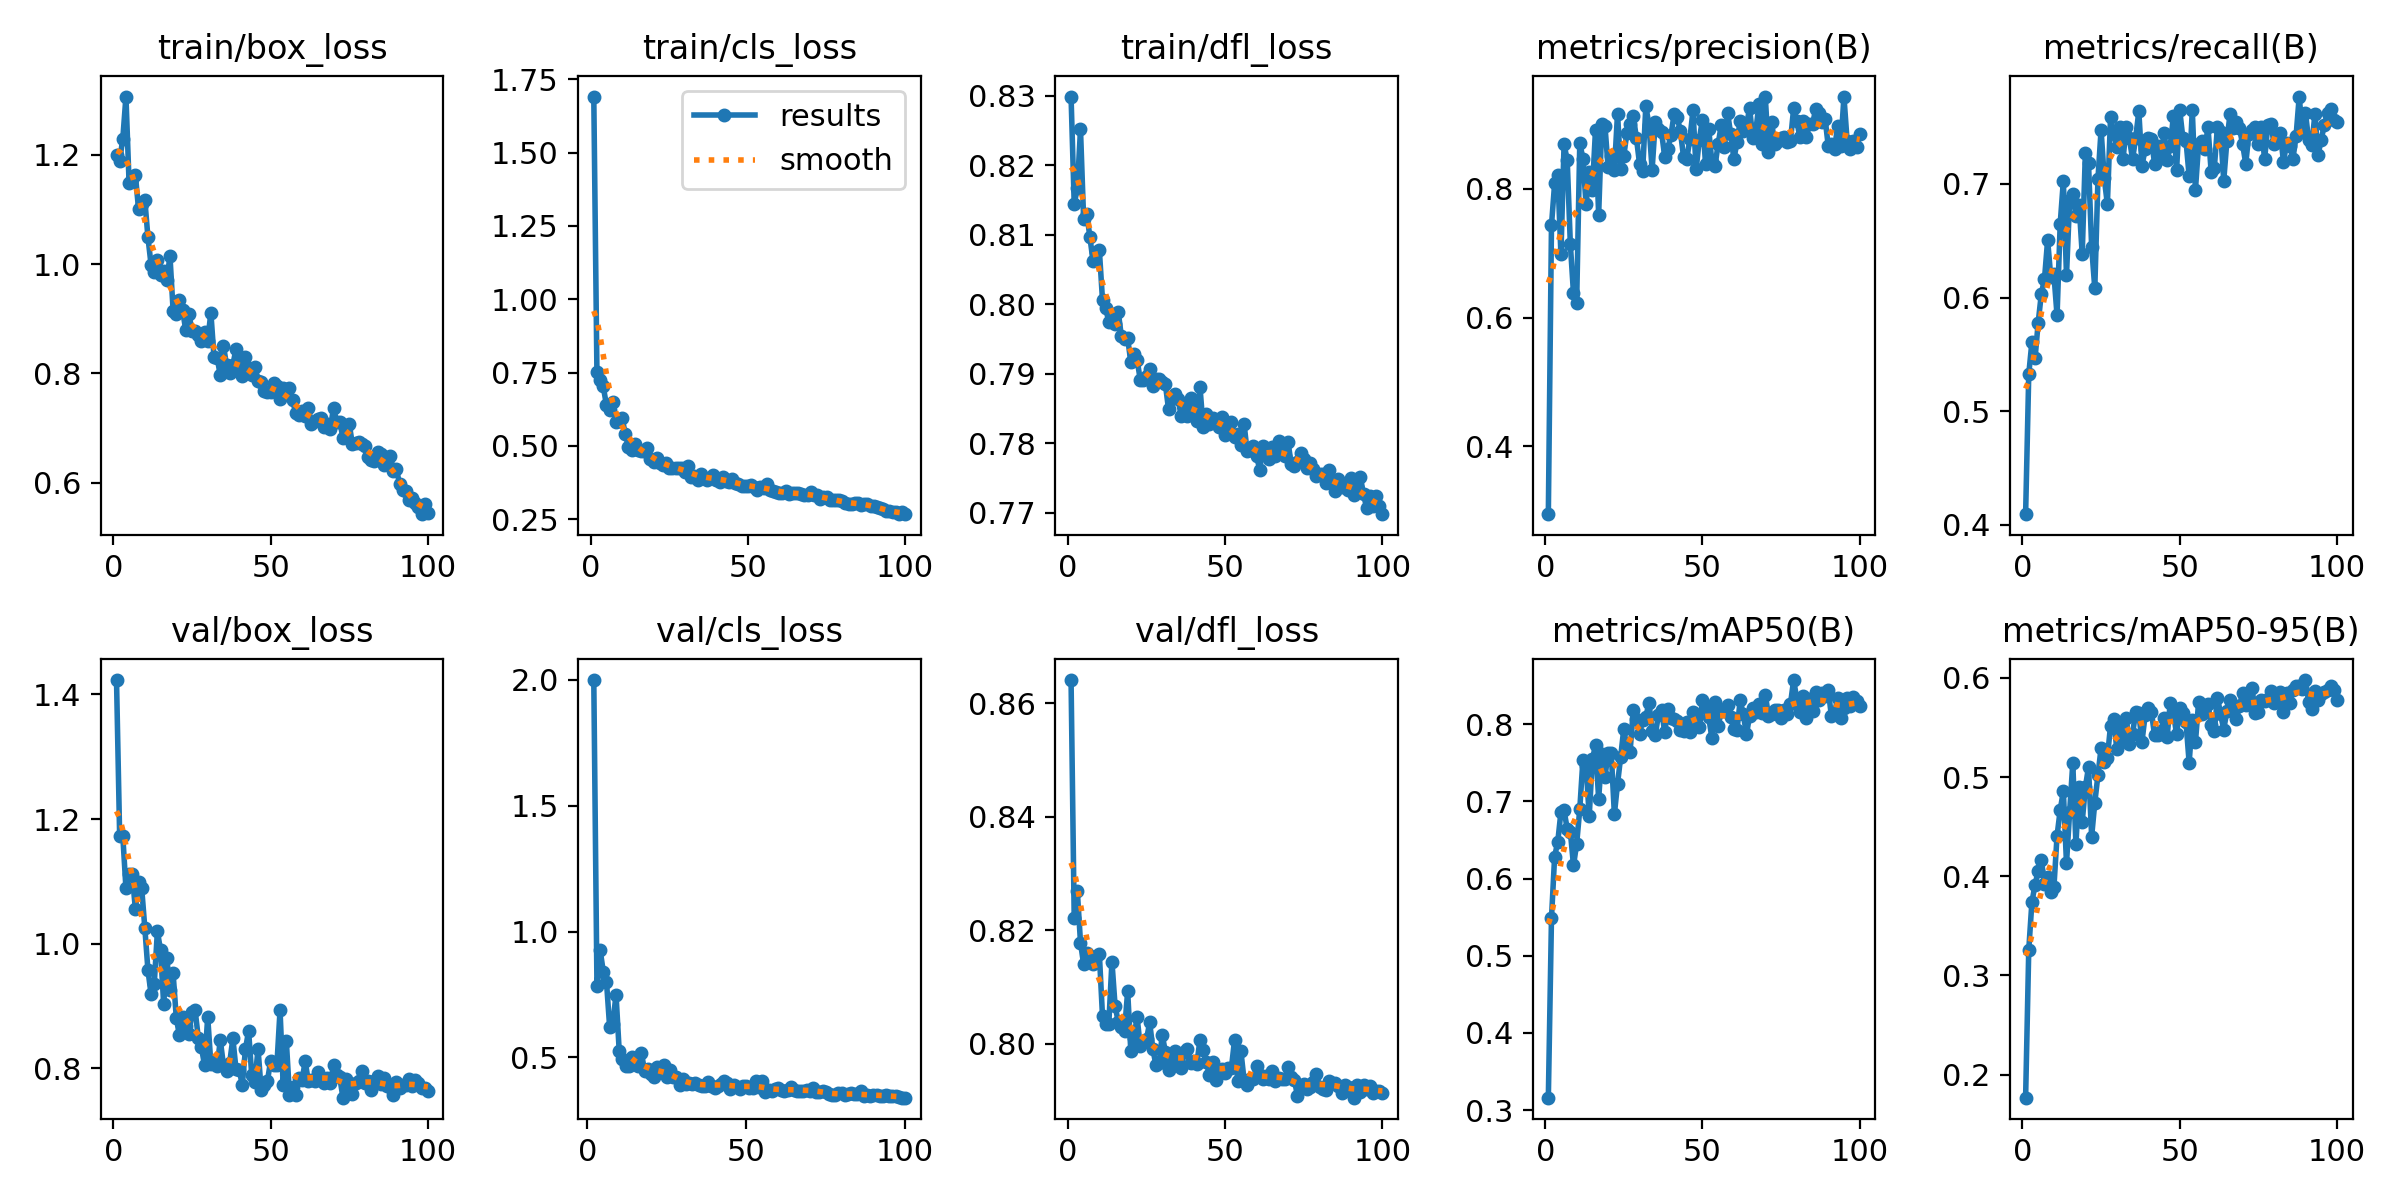

The data file committed next to this chart (first rows):
epoch, train/box_loss, train/cls_loss, train/dfl_loss, metrics/precision(B), metrics/recall(B), metrics/mAP50(B), metrics/mAP50-95(B), val/box_loss, val/cls_loss, val/dfl_loss, lr/pg0, lr/pg1, lr/pg2
1, 1.2, 1.691, 0.8299, 0.2947, 0.4094, 0.316, 0.1767, 1.423, inf, 0.8641, 0.000406, 0.000406, 0.000406
2, 1.19, 0.751, 0.8144, 0.7437, 0.5325, 0.5489, 0.3259, 1.173, 1.999, 0.8222, 0.0008145, 0.0008145, 0.0008145
3, 1.23, 0.7233, 0.8167, 0.8087, 0.561, 0.6286, 0.3739, 1.173, 0.7827, 0.8268, 0.001215, 0.001215, 0.001215
4, 1.307, 0.7028, 0.8251, 0.8214, 0.5465, 0.6478, 0.3914, 1.089, 0.9263, 0.8178, 0.001213, 0.001213, 0.001213
5, 1.148, 0.6406, 0.8122, 0.6988, 0.578, 0.6861, 0.4054, 1.112, 0.8404, 0.814, 0.0012, 0.0012, 0.0012
6, 1.155, 0.6226, 0.813, 0.8692, 0.6034, 0.6885, 0.4165, 1.111, 0.8007, 0.8159, 0.001188, 0.001188, 0.001188
7, 1.163, 0.6489, 0.8096, 0.845, 0.6162, 0.6646, 0.3923, 1.055, 0.6194, 0.8151, 0.001176, 0.001176, 0.001176
8, 1.101, 0.5812, 0.8062, 0.7142, 0.6507, 0.6608, 0.399, 1.099, 0.6343, 0.8141, 0.001163, 0.001163, 0.001163
9, 1.109, 0.5836, 0.8075, 0.6376, 0.6181, 0.617, 0.3844, 1.089, 0.7497, 0.8155, 0.001151, 0.001151, 0.001151
10, 1.118, 0.5955, 0.8078, 0.6221, 0.6204, 0.6449, 0.3891, 1.026, 0.5257, 0.8157, 0.001139, 0.001139, 0.001139
11, 1.049, 0.5417, 0.8006, 0.8716, 0.5843, 0.6902, 0.4409, 0.9572, 0.4938, 0.8048, 0.001126, 0.001126, 0.001126
12, 0.9984, 0.4971, 0.7995, 0.847, 0.6651, 0.7542, 0.4668, 0.9186, 0.4655, 0.8034, 0.001114, 0.001114, 0.001114
13, 0.9863, 0.4873, 0.7974, 0.7759, 0.7026, 0.7463, 0.4858, 0.9355, 0.464, 0.8035, 0.001102, 0.001102, 0.001102
14, 1.008, 0.5064, 0.7986, 0.8256, 0.6197, 0.6812, 0.413, 1.02, 0.5018, 0.8145, 0.001089, 0.001089, 0.001089
15, 0.9794, 0.4868, 0.7972, 0.7983, 0.6856, 0.7547, 0.4649, 0.9897, 0.4864, 0.8067, 0.001077, 0.001077, 0.001077
16, 0.9881, 0.4831, 0.7989, 0.892, 0.691, 0.7728, 0.5141, 0.9028, 0.4653, 0.8039, 0.001064, 0.001064, 0.001064
17, 0.9712, 0.4812, 0.7954, 0.7602, 0.6717, 0.7032, 0.4324, 0.9773, 0.5169, 0.803, 0.001052, 0.001052, 0.001052
18, 1.015, 0.4941, 0.795, 0.9015, 0.6818, 0.7618, 0.4903, 0.9248, 0.4459, 0.8023, 0.00104, 0.00104, 0.00104
19, 0.9148, 0.4556, 0.7951, 0.8986, 0.6384, 0.7312, 0.4551, 0.9522, 0.4556, 0.8093, 0.001027, 0.001027, 0.001027
20, 0.9079, 0.4456, 0.7917, 0.834, 0.7274, 0.7632, 0.4897, 0.8814, 0.4338, 0.7987, 0.001015, 0.001015, 0.001015
21, 0.9336, 0.4586, 0.7929, 0.8517, 0.7183, 0.7626, 0.5101, 0.8526, 0.4211, 0.8011, 0.001002, 0.001002, 0.001002
22, 0.9158, 0.4425, 0.792, 0.8287, 0.6446, 0.6835, 0.4401, 0.8825, 0.4626, 0.8047, 0.0009901, 0.0009901, 0.0009901
23, 0.8798, 0.4337, 0.7891, 0.9172, 0.6081, 0.7228, 0.4742, 0.868, 0.4532, 0.7995, 0.0009778, 0.0009778, 0.0009778
24, 0.9096, 0.441, 0.789, 0.8312, 0.7043, 0.7577, 0.5021, 0.8545, 0.4692, 0.8003, 0.0009654, 0.0009654, 0.0009654
25, 0.878, 0.4236, 0.7897, 0.8516, 0.7478, 0.7945, 0.5293, 0.8907, 0.4228, 0.8008, 0.000953, 0.000953, 0.000953
26, 0.8783, 0.4236, 0.7907, 0.8877, 0.7051, 0.7672, 0.5153, 0.8931, 0.4519, 0.8038, 0.0009406, 0.0009406, 0.0009406
27, 0.8711, 0.4256, 0.7882, 0.9012, 0.6822, 0.7647, 0.5198, 0.8491, 0.4234, 0.7991, 0.0009283, 0.0009283, 0.0009283
28, 0.8592, 0.4258, 0.7892, 0.913, 0.7585, 0.8181, 0.5517, 0.8334, 0.4226, 0.7962, 0.0009159, 0.0009159, 0.0009159
29, 0.8755, 0.4248, 0.7893, 0.8796, 0.7447, 0.8075, 0.5584, 0.805, 0.3901, 0.7967, 0.0009035, 0.0009035, 0.0009035
30, 0.8595, 0.4121, 0.7888, 0.8392, 0.7328, 0.7877, 0.528, 0.8823, 0.4133, 0.8015, 0.0008911, 0.0008911, 0.0008911
31, 0.9112, 0.4306, 0.7885, 0.8285, 0.7503, 0.8053, 0.5492, 0.807, 0.3961, 0.7986, 0.0008787, 0.0008787, 0.0008787
32, 0.83, 0.3955, 0.7849, 0.9286, 0.7222, 0.8093, 0.5383, 0.8115, 0.3971, 0.7954, 0.0008664, 0.0008664, 0.0008664
33, 0.8287, 0.3972, 0.7866, 0.8998, 0.7506, 0.8283, 0.5595, 0.8029, 0.3962, 0.7971, 0.000854, 0.000854, 0.000854
34, 0.7964, 0.3848, 0.7871, 0.8301, 0.7403, 0.7916, 0.5335, 0.8452, 0.3967, 0.7987, 0.0008416, 0.0008416, 0.0008416
35, 0.8508, 0.4051, 0.7864, 0.9038, 0.7216, 0.7858, 0.5433, 0.8054, 0.3885, 0.797, 0.0008293, 0.0008293, 0.0008293
36, 0.8147, 0.3914, 0.784, 0.893, 0.7406, 0.8123, 0.5657, 0.7961, 0.3866, 0.7958, 0.0008169, 0.0008169, 0.0008169
37, 0.8005, 0.3853, 0.7855, 0.8882, 0.7639, 0.8191, 0.5644, 0.8093, 0.3871, 0.7985, 0.0008045, 0.0008045, 0.0008045
38, 0.815, 0.3895, 0.7839, 0.8504, 0.716, 0.7895, 0.5357, 0.8479, 0.4016, 0.7991, 0.0007921, 0.0007921, 0.0007921
39, 0.8452, 0.4002, 0.7865, 0.8627, 0.7305, 0.8195, 0.5622, 0.7984, 0.3861, 0.7966, 0.0007797, 0.0007797, 0.0007797
40, 0.8119, 0.3845, 0.7849, 0.8835, 0.7404, 0.8079, 0.57, 0.7976, 0.3804, 0.7969, 0.0007674, 0.0007674, 0.0007674
41, 0.7957, 0.3771, 0.7832, 0.9166, 0.7395, 0.8069, 0.5656, 0.7733, 0.3877, 0.7965, 0.000755, 0.000755, 0.000755
42, 0.8304, 0.395, 0.7881, 0.9113, 0.7178, 0.8042, 0.5426, 0.8305, 0.395, 0.8007, 0.0007426, 0.0007426, 0.0007426
43, 0.8105, 0.3802, 0.7823, 0.8893, 0.7333, 0.7932, 0.5425, 0.8601, 0.4065, 0.7988, 0.0007302, 0.0007302, 0.0007302
44, 0.7967, 0.3775, 0.7841, 0.8499, 0.7228, 0.791, 0.5462, 0.7892, 0.3977, 0.7968, 0.0007179, 0.0007179, 0.0007179
45, 0.8122, 0.3861, 0.7827, 0.8461, 0.7448, 0.8029, 0.5601, 0.7778, 0.3734, 0.7946, 0.0007055, 0.0007055, 0.0007055
46, 0.7864, 0.3737, 0.7836, 0.8772, 0.7208, 0.79, 0.5408, 0.8311, 0.3921, 0.7969, 0.0006931, 0.0006931, 0.0006931
47, 0.7839, 0.3713, 0.7834, 0.9223, 0.7336, 0.8162, 0.5752, 0.7653, 0.3821, 0.7935, 0.0006808, 0.0006808, 0.0006808
48, 0.7668, 0.3643, 0.7823, 0.8304, 0.7598, 0.8085, 0.5652, 0.7737, 0.376, 0.7948, 0.0006684, 0.0006684, 0.0006684
49, 0.7665, 0.3641, 0.7838, 0.8766, 0.7119, 0.7968, 0.5431, 0.78, 0.3872, 0.7955, 0.000656, 0.000656, 0.000656
50, 0.7657, 0.364, 0.7812, 0.9079, 0.7651, 0.8311, 0.5693, 0.8116, 0.3848, 0.7948, 0.0006436, 0.0006436, 0.0006436
51, 0.7824, 0.3678, 0.7827, 0.8384, 0.7405, 0.8214, 0.5648, 0.8051, 0.3791, 0.7957, 0.0006312, 0.0006312, 0.0006312
52, 0.7765, 0.3587, 0.7831, 0.893, 0.738, 0.8094, 0.5557, 0.8054, 0.3781, 0.7958, 0.0006189, 0.0006189, 0.0006189
53, 0.7532, 0.3499, 0.7809, 0.8419, 0.707, 0.7825, 0.5146, 0.8931, 0.4056, 0.8007, 0.0006065, 0.0006065, 0.0006065
54, 0.7723, 0.3598, 0.7813, 0.8361, 0.7651, 0.8294, 0.5573, 0.7731, 0.3824, 0.7934, 0.0005941, 0.0005941, 0.0005941
55, 0.762, 0.3576, 0.7797, 0.87, 0.6947, 0.7984, 0.5352, 0.8434, 0.4067, 0.7987, 0.0005818, 0.0005818, 0.0005818
56, 0.7733, 0.3697, 0.7828, 0.8994, 0.7348, 0.8167, 0.5754, 0.757, 0.3633, 0.7937, 0.0005694, 0.0005694, 0.0005694
57, 0.7509, 0.3509, 0.7788, 0.8654, 0.7377, 0.8176, 0.5641, 0.7699, 0.3698, 0.7928, 0.000557, 0.000557, 0.000557
58, 0.7267, 0.3449, 0.779, 0.918, 0.7312, 0.8256, 0.5708, 0.7577, 0.3654, 0.7938, 0.0005446, 0.0005446, 0.0005446
59, 0.7237, 0.3427, 0.7796, 0.885, 0.7499, 0.8091, 0.5736, 0.7851, 0.3749, 0.7938, 0.0005322, 0.0005322, 0.0005322
60, 0.7319, 0.3407, 0.7781, 0.8464, 0.7106, 0.7941, 0.5528, 0.7812, 0.3769, 0.796, 0.0005199, 0.0005199, 0.0005199
... 40 more rows
